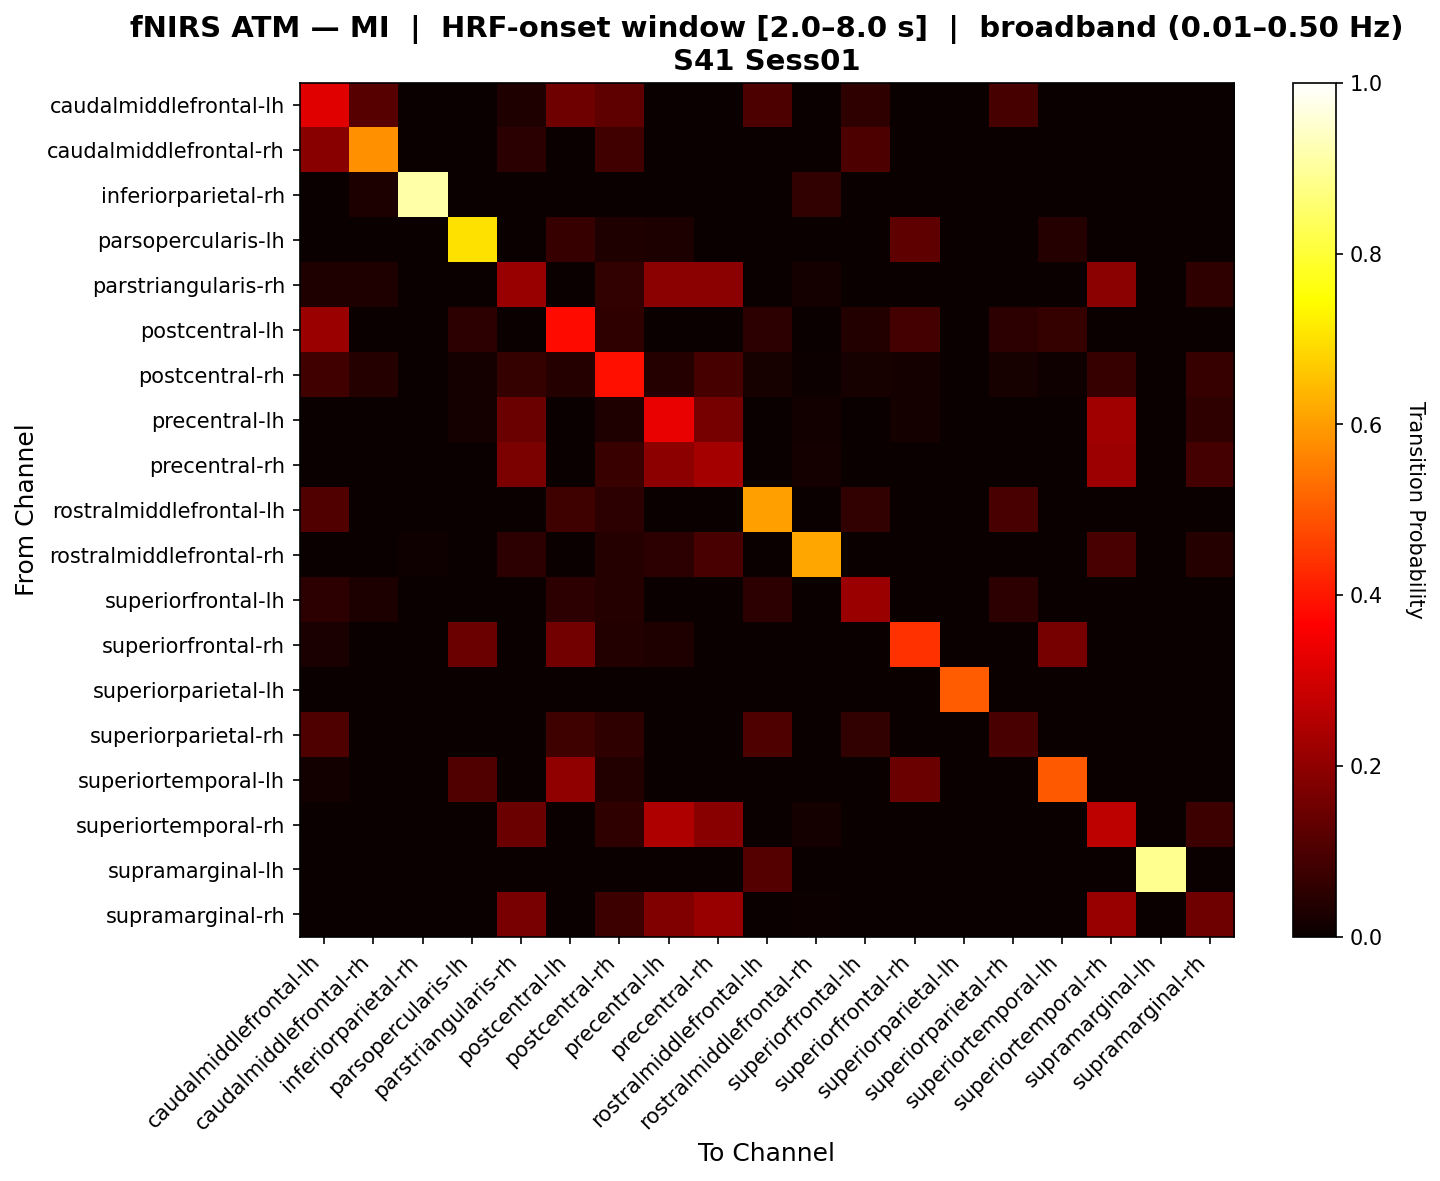

The file beside this chart, header and first rows:
, caudalmiddlefrontal-lh, caudalmiddlefrontal-rh, inferiorparietal-rh, parsopercularis-lh, parstriangularis-rh, postcentral-lh, postcentral-rh, precentral-lh, precentral-rh, rostralmiddlefrontal-lh, rostralmiddlefrontal-rh, superiorfrontal-lh, superiorfrontal-rh, superiorparietal-lh, superiorparietal-rh, superiortemporal-lh, superiortemporal-rh, supramarginal-lh, supramarginal-rh
caudalmiddlefrontal-lh, 0.3221, 0.1167, 0.0, 0.0, 0.03333, 0.1506, 0.1273, 0.0, 0.0, 0.09884, 0.0, 0.05814, 0.0, 0.0, 0.09302, 0.0, 0.0, 0.0, 0.0
caudalmiddlefrontal-rh, 0.1905, 0.5786, 0.0, 0.0, 0.04762, 0.0, 0.08333, 0.0, 0.0, 0.0, 0.0, 0.1, 0.0, 0.0, 0.0, 0.0, 0.0, 0.0, 0.0
inferiorparietal-rh, 0.0, 0.02941, 0.9118, 0.0, 0.0, 0.0, 0.0, 0.0, 0.0, 0.0, 0.05882, 0.0, 0.0, 0.0, 0.0, 0.0, 0.0, 0.0, 0.0
parsopercularis-lh, 0.0, 0.0, 0.0, 0.701, 0.0, 0.06863, 0.03431, 0.02941, 0.0, 0.0, 0.0, 0.0, 0.1275, 0.0, 0.0, 0.03922, 0.0, 0.0, 0.0
parstriangularis-rh, 0.0339, 0.0339, 0.0, 0.0, 0.2116, 0.0, 0.06187, 0.1946, 0.1946, 0.0, 0.01748, 0.0, 0.0, 0.0, 0.0, 0.0, 0.1946, 0.0, 0.05743
postcentral-lh, 0.2178, 0.0, 0.0, 0.05109, 0.0, 0.3797, 0.05839, 0.0, 0.0, 0.05109, 0.0, 0.0365, 0.08813, 0.0, 0.05109, 0.06623, 0.0, 0.0, 0.0
postcentral-rh, 0.08258, 0.04237, 0.0, 0.01628, 0.06563, 0.03953, 0.3873, 0.04103, 0.09204, 0.02326, 0.006977, 0.02093, 0.01628, 0.0, 0.02326, 0.009302, 0.06661, 0.0, 0.06661
precentral-lh, 0.0, 0.0, 0.0, 0.01657, 0.1462, 0.0, 0.03315, 0.3328, 0.1608, 0.0, 0.01381, 0.0, 0.01657, 0.0, 0.0, 0.0, 0.2241, 0.0, 0.05605
precentral-rh, 0.0, 0.0, 0.0, 0.0, 0.1694, 0.0, 0.07374, 0.1969, 0.2314, 0.0, 0.01852, 0.0, 0.0, 0.0, 0.0, 0.0, 0.2223, 0.0, 0.08763
rostralmiddlefrontal-lh, 0.1084, 0.0, 0.0, 0.0, 0.0, 0.07831, 0.05422, 0.0, 0.0, 0.6024, 0.0, 0.06024, 0.0, 0.0, 0.09639, 0.0, 0.0, 0.0, 0.0
rostralmiddlefrontal-rh, 0.0, 0.0, 0.01042, 0.0, 0.05208, 0.0, 0.04167, 0.05208, 0.09375, 0.0, 0.6146, 0.0, 0.0, 0.0, 0.0, 0.0, 0.09375, 0.0, 0.04167
superiorfrontal-lh, 0.05392, 0.02941, 0.0, 0.0, 0.0, 0.05392, 0.03922, 0.0, 0.0, 0.05392, 0.0, 0.2157, 0.0, 0.0, 0.05392, 0.0, 0.0, 0.0, 0.0
superiorfrontal-rh, 0.025, 0.0, 0.0, 0.1474, 0.0, 0.1592, 0.03684, 0.03158, 0.0, 0.0, 0.0, 0.0, 0.4382, 0.0, 0.0, 0.1618, 0.0, 0.0, 0.0
superiorparietal-lh, 0.0, 0.0, 0.0, 0.0, 0.0, 0.0, 0.0, 0.0, 0.0, 0.0, 0.0, 0.0, 0.0, 0.5, 0.0, 0.0, 0.0, 0.0, 0.0
superiorparietal-rh, 0.1037, 0.0, 0.0, 0.0, 0.0, 0.07927, 0.05488, 0.0, 0.0, 0.1037, 0.0, 0.06098, 0.0, 0.0, 0.09756, 0.0, 0.0, 0.0, 0.0
superiortemporal-lh, 0.01429, 0.0, 0.0, 0.1071, 0.0, 0.2, 0.03571, 0.0, 0.0, 0.0, 0.0, 0.0, 0.1464, 0.0, 0.0, 0.4964, 0.0, 0.0, 0.0
superiortemporal-rh, 0.0, 0.0, 0.0, 0.0, 0.1464, 0.0, 0.05556, 0.2479, 0.1888, 0.0, 0.01852, 0.0, 0.0, 0.0, 0.0, 0.0, 0.2657, 0.0, 0.07714
supramarginal-lh, 0.0, 0.0, 0.0, 0.0, 0.0, 0.0, 0.0, 0.0, 0.0, 0.1111, 0.0, 0.0, 0.0, 0.0, 0.0, 0.0, 0.0, 0.8889, 0.0
supramarginal-rh, 0.0, 0.0, 0.0, 0.0, 0.1644, 0.0, 0.07667, 0.1778, 0.2111, 0.0, 0.006667, 0.0, 0.0, 0.0, 0.0, 0.0, 0.2111, 0.0, 0.1522
